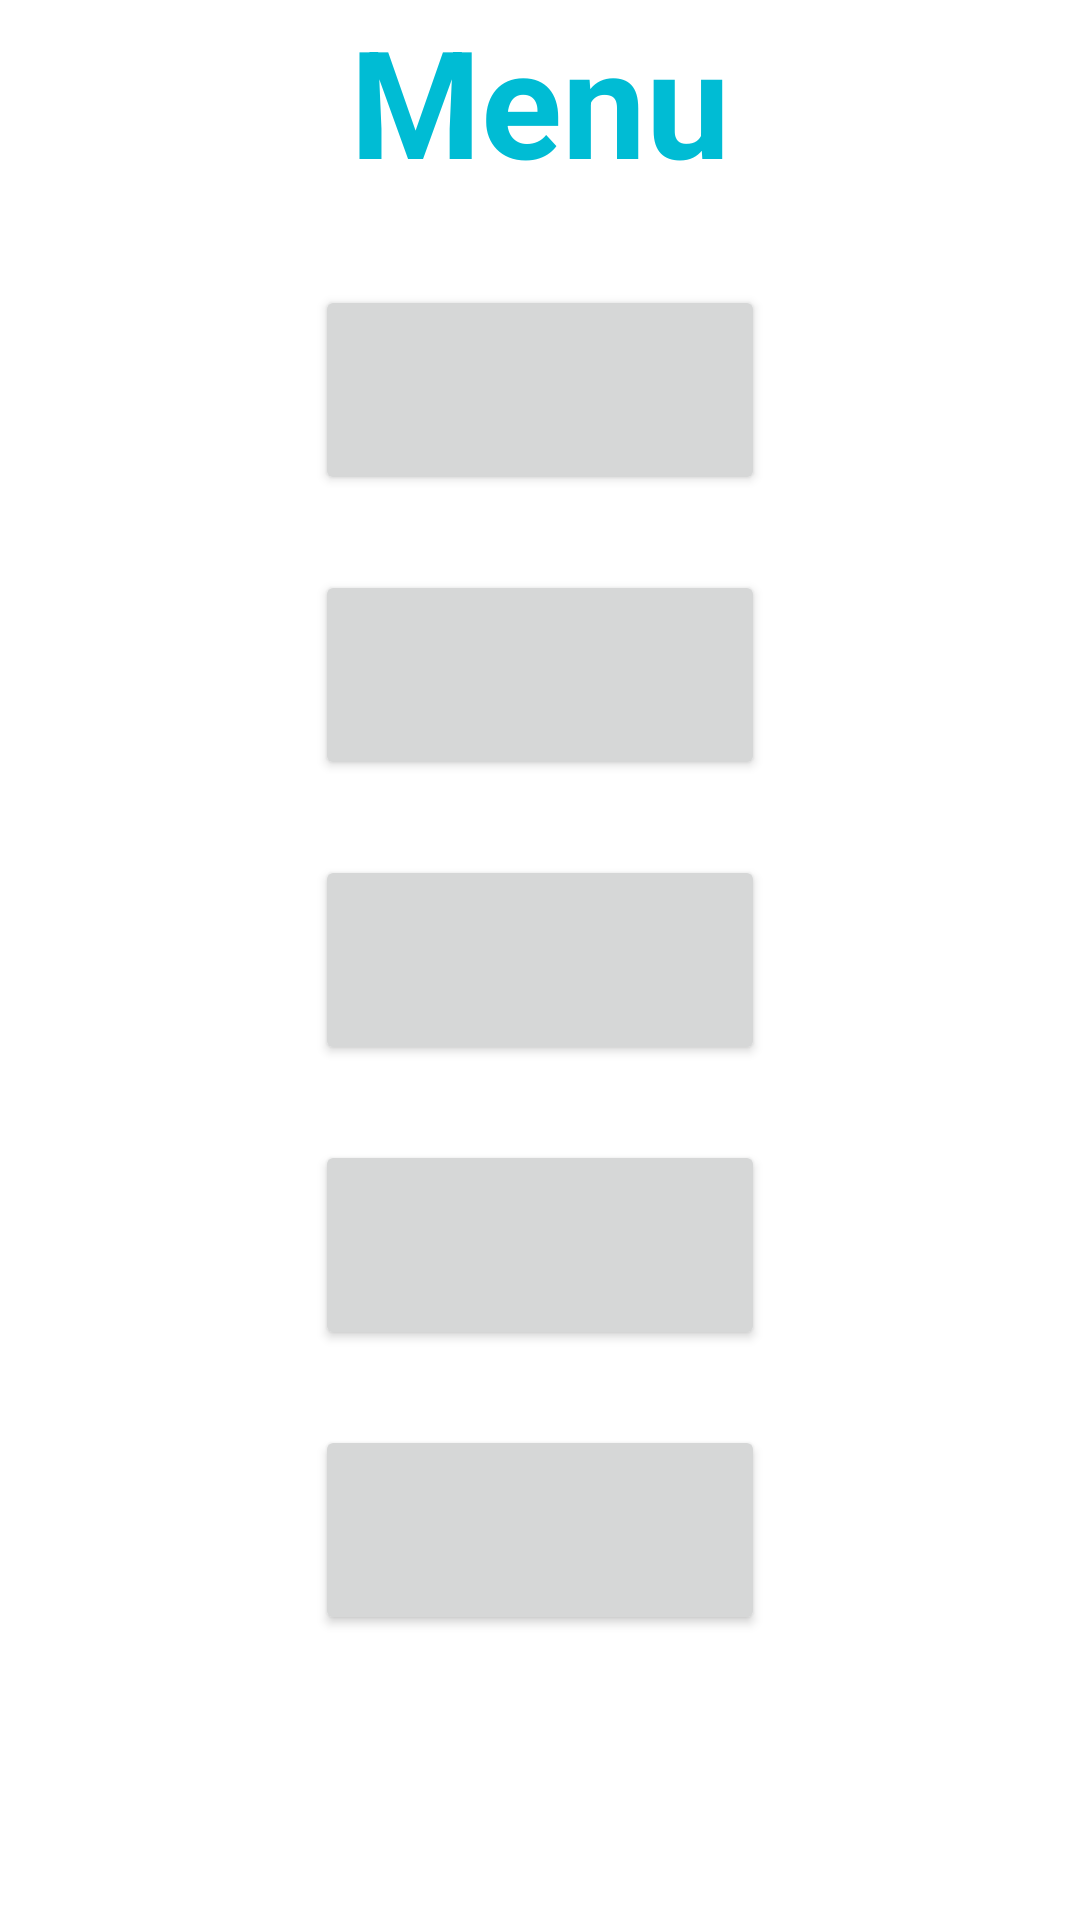

Reconstruct the res/layout file that produces this screen, plus the resources it refers to.
<!-- AndroidManifest.xml: application theme Theme.Smart_Doorlock -->
<!-- res/layout/activity_main2.xml -->
<?xml version="1.0" encoding="utf-8"?>
<androidx.constraintlayout.widget.ConstraintLayout xmlns:android="http://schemas.android.com/apk/res/android"
    xmlns:app="http://schemas.android.com/apk/res-auto"
    xmlns:tools="http://schemas.android.com/tools"
    android:layout_width="match_parent"
    android:layout_height="match_parent"
    tools:context=".activity_Main">

    <TextView
        android:layout_width="wrap_content"
        android:layout_height="wrap_content"
        android:text="@string/menu"
        android:textSize="50dp"
        android:textStyle="bold"
        android:textColor="#00BCD4"
        app:layout_constraintTop_toTopOf="parent"
        app:layout_constraintLeft_toLeftOf="parent"
        app:layout_constraintRight_toRightOf="parent"
    />
    <Button
        android:id="@+id/openButton"
        android:layout_width="150dp"
        android:layout_height="70dp"
        app:layout_constraintTop_toTopOf="parent"
        app:layout_constraintBottom_toBottomOf="@id/logButton"
        app:layout_constraintLeft_toLeftOf="parent"
        app:layout_constraintRight_toRightOf="parent"
        />

    <Button
        android:id="@+id/logButton"
        android:layout_width="150dp"
        android:layout_height="70dp"
        app:layout_constraintTop_toTopOf="@+id/openButton"
        app:layout_constraintBottom_toBottomOf="@id/securityButton"
        app:layout_constraintLeft_toLeftOf="parent"
        app:layout_constraintRight_toRightOf="parent"
        />
    <Button
        android:id="@+id/securityButton"
        android:layout_width="150dp"
        android:layout_height="70dp"
        app:layout_constraintTop_toTopOf="@+id/logButton"
        app:layout_constraintBottom_toBottomOf="@id/pwchangeButton"
        app:layout_constraintLeft_toLeftOf="parent"
        app:layout_constraintRight_toRightOf="parent"
        />
    <Button
        android:id="@+id/pwchangeButton"
        android:layout_width="150dp"
        android:layout_height="70dp"
        app:layout_constraintTop_toTopOf="@+id/securityButton"
        app:layout_constraintBottom_toBottomOf="@id/otpButton"
        app:layout_constraintLeft_toLeftOf="parent"
        app:layout_constraintRight_toRightOf="parent"
        />

    <Button
        android:id="@+id/otpButton"
        android:layout_width="150dp"
        android:layout_height="70dp"
        app:layout_constraintTop_toTopOf="@+id/pwchangeButton"
        app:layout_constraintBottom_toBottomOf="parent"
        app:layout_constraintLeft_toLeftOf="parent"
        app:layout_constraintRight_toRightOf="parent"
        />



</androidx.constraintlayout.widget.ConstraintLayout>
<!-- resources referenced by this layout -->
<resources>
  <string name="menu">Menu</string>
  <style name="Theme.Smart_Doorlock" parent="Theme.MaterialComponents.DayNight.NoActionBar">
          
          <item name="colorPrimary">@color/purple_500</item>
          <item name="colorPrimaryVariant">@color/purple_700</item>
          <item name="colorOnPrimary">@color/white</item>
          
          <item name="colorSecondary">@color/teal_200</item>
          <item name="colorSecondaryVariant">@color/teal_700</item>
          <item name="colorOnSecondary">@color/black</item>
          
          <item name="android:statusBarColor" tools:targetApi="l">?attr/colorPrimaryVariant</item>
          
      </style>
  <color name="purple_500">#FF6200EE</color>
  <color name="purple_700">#FF3700B3</color>
  <color name="white">#FFFFFFFF</color>
  <color name="teal_200">#FF03DAC5</color>
  <color name="teal_700">#FF018786</color>
  <color name="black">#FF000000</color>
</resources>
